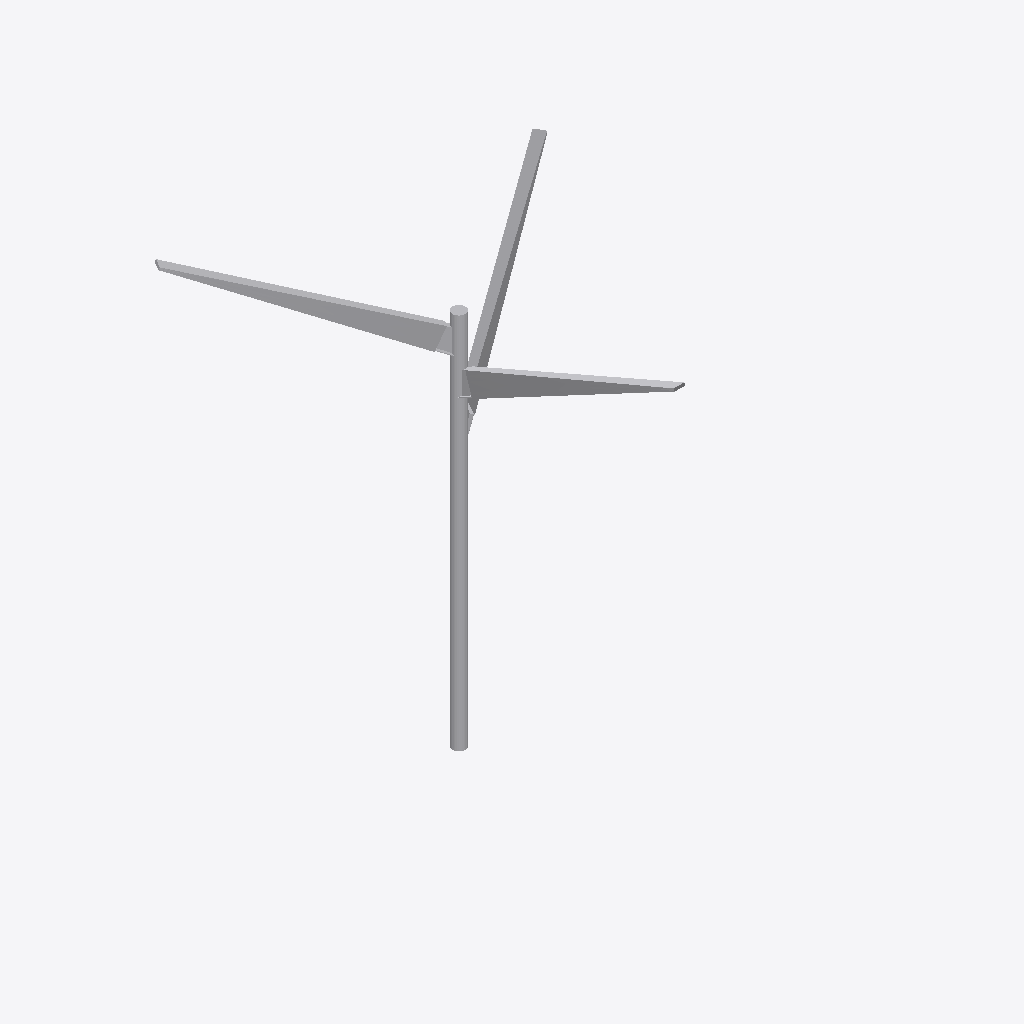
Isometric view of an IFC building model (IFC-SPF (STEP), schema IFC2X3, length unit metre), seen from the south-west, elements coloured by IFC class: 1 other element (light grey).
Extent 6.0 m × 5.2 m × 7.0 m (x, y, z). Storeys (1): Port De Barcelona at 0.00 m. Elements (1): 1 IfcFlowTerminal.

HEADER;
FILE_DESCRIPTION(('ViewDefinition [CoordinationView_V2.0]'),'2;1');
FILE_NAME('','',(''),(''),'','','');
FILE_SCHEMA(('IFC2X3'));
ENDSEC;
DATA;
#105=IFCPROJECT('34UKVHeH5CHvrwyycS_2aZ',$,'Port De Barcelona',$,$,'Port De Barcelona','Port De Barcelona',(#97),#92);
#130=IFCSITE('34UKVHeH5CHvrwyycS_2aX',$,'Default',$,$,#127,$,$,.ELEMENT.,(42,21,31,181945),(-71,-3,-24,-263305),0.0,$,$);
#115=IFCBUILDING('34UKVHeH5CHvrwyycS_2aY',$,'Port De Barcelona',$,$,#32,$,'Port De Barcelona',.ELEMENT.,$,$,$);
#124=IFCBUILDINGSTOREY('34UKVHeH5CHvrwyybZ1_NS',$,'Port De Barcelona',$,'Level:8mm Head',#122,$,'Port De Barcelona',.ELEMENT.,0.0);
#5147=IFCFLOWTERMINAL('17o7wfm2n4wgtEkqv$ReeS',$,'APBCN-URB-MOB-Farola_Baculo_Barcelona:Tipo1:237872',$,'APBCN-URB-MOB-Farola_Baculo_Barcelona:Tipo1',#5145,#5140,'237872');
ENDSEC;
